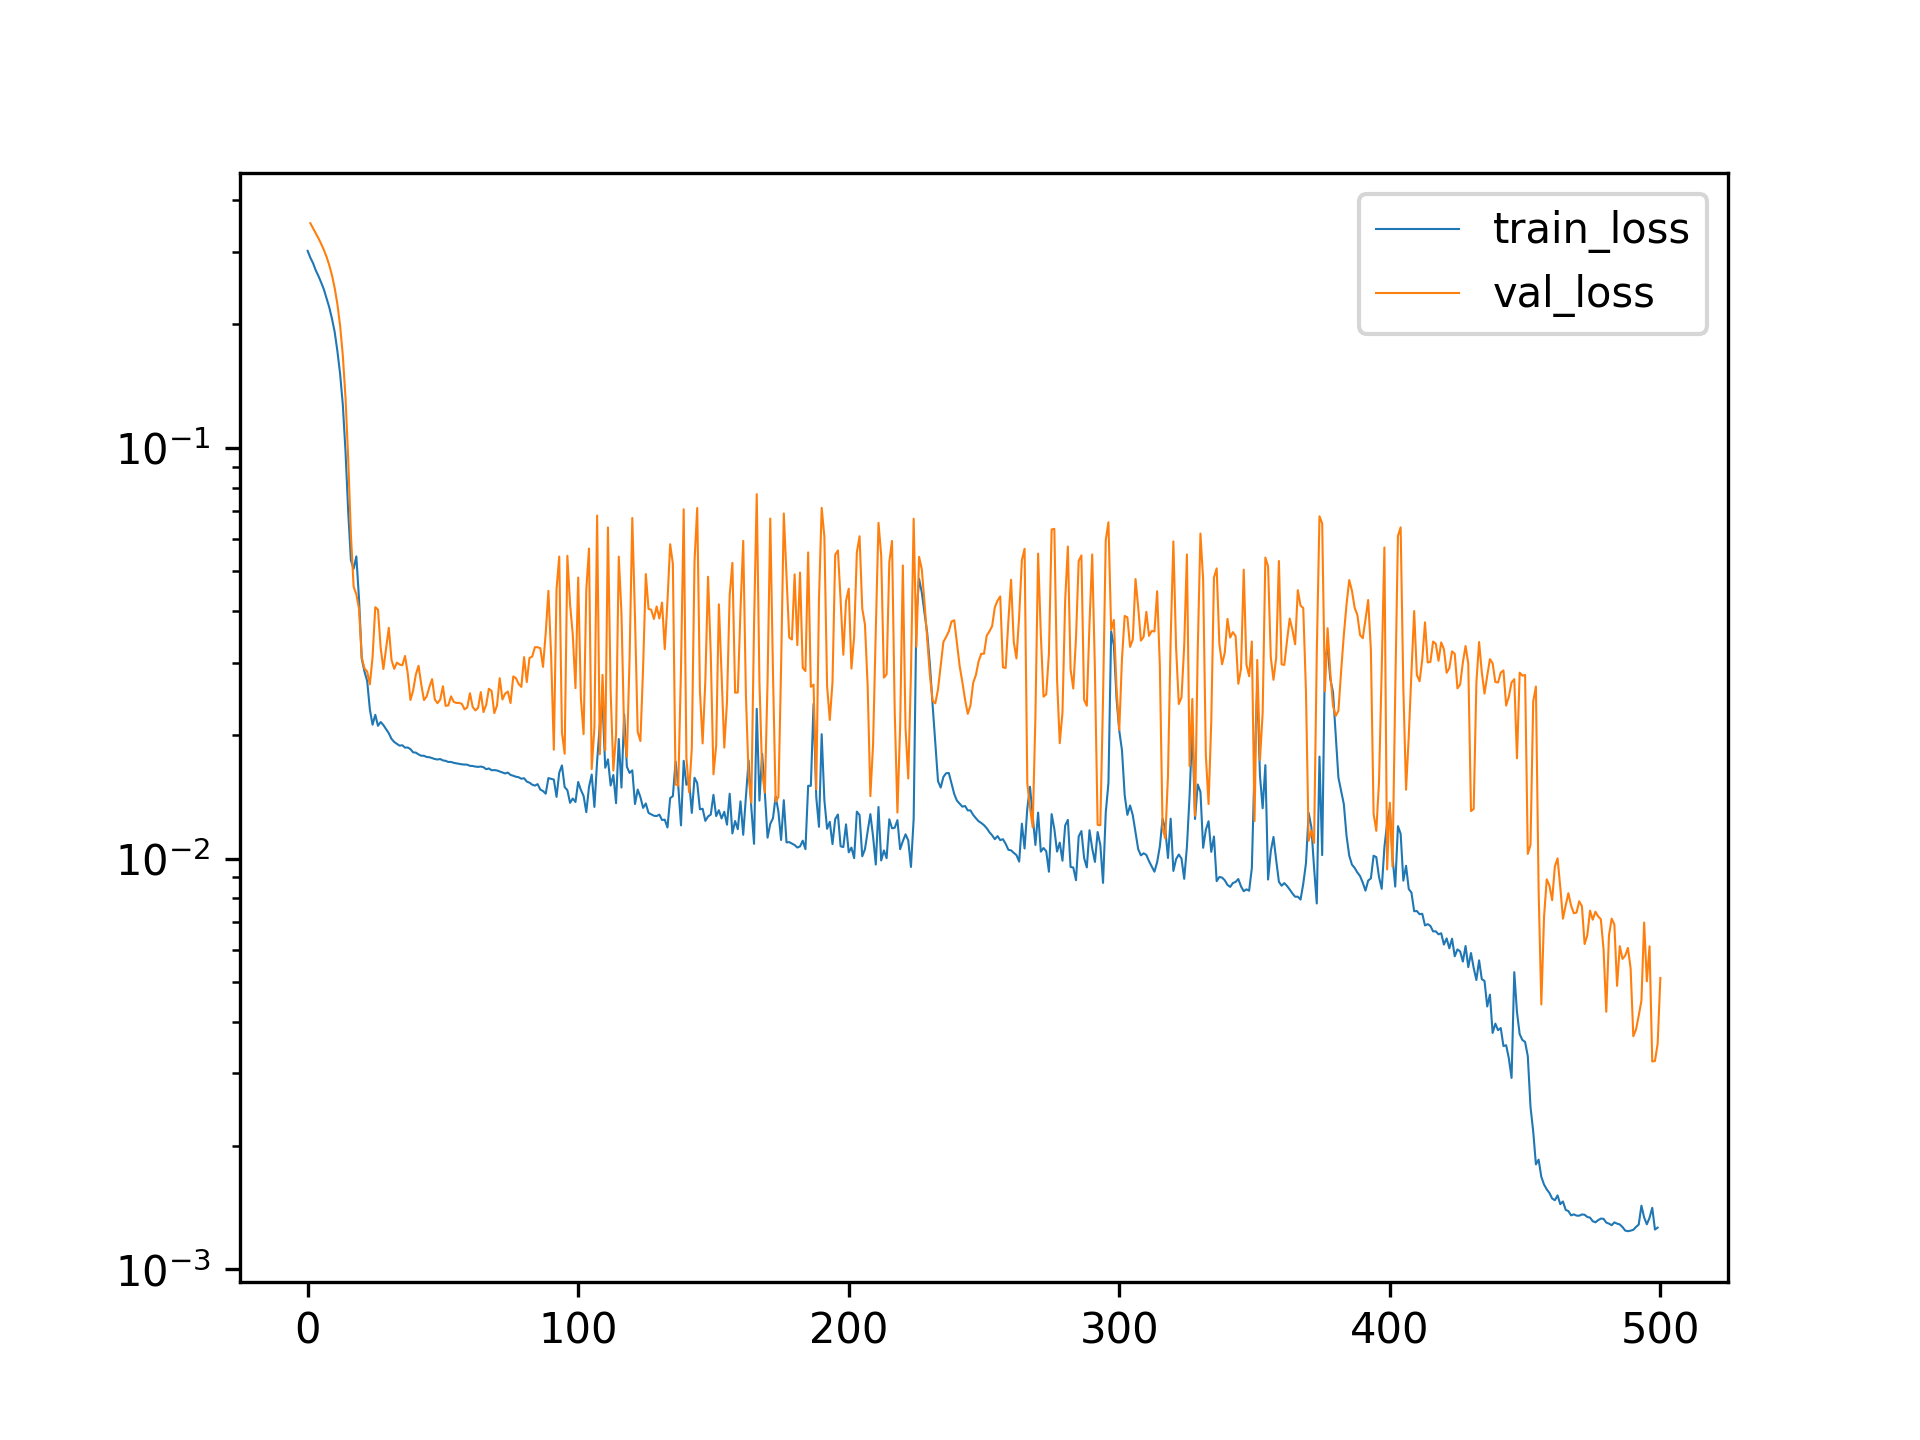

Data behind this chart, as committed beside it:
, train_loss, val_loss
0, 0.3014, 
1, 0.2901, 0.3519
2, 0.2813, 0.3421
3, 0.2702, 0.3328
4, 0.2617, 0.3233
5, 0.2525, 0.3136
6, 0.2428, 0.3029
7, 0.2309, 0.2914
8, 0.2195, 0.278
9, 0.2059, 0.2628
10, 0.1912, 0.2447
11, 0.1718, 0.2235
12, 0.1513, 0.198
13, 0.1273, 0.1677
14, 0.09785, 0.1324
15, 0.06965, 0.09378
16, 0.05317, 0.06134
17, 0.05074, 0.04587
18, 0.05438, 0.04398
19, 0.04275, 0.04052
20, 0.03063, 0.03086
21, 0.02853, 0.02902
22, 0.02707, 0.02852
23, 0.02307, 0.02655
24, 0.02117, 0.03093
25, 0.02238, 0.04091
26, 0.02104, 0.04034
27, 0.0215, 0.03253
28, 0.02113, 0.02892
29, 0.02065, 0.03246
30, 0.02018, 0.03643
31, 0.01955, 0.03044
32, 0.01922, 0.02896
33, 0.01902, 0.02998
34, 0.01882, 0.02967
35, 0.01887, 0.02954
36, 0.01862, 0.03112
37, 0.01863, 0.02824
38, 0.01846, 0.02432
39, 0.01813, 0.02565
40, 0.0181, 0.02806
41, 0.01792, 0.02945
42, 0.01779, 0.02652
43, 0.01779, 0.02431
44, 0.01766, 0.02481
45, 0.01765, 0.02615
46, 0.01756, 0.02734
47, 0.01747, 0.0244
48, 0.01742, 0.02388
49, 0.01747, 0.02437
50, 0.01734, 0.02627
51, 0.01729, 0.02354
52, 0.01718, 0.02358
53, 0.01719, 0.02482
54, 0.0171, 0.02407
55, 0.01705, 0.02392
56, 0.017, 0.02393
57, 0.01695, 0.02379
58, 0.01693, 0.02307
59, 0.01692, 0.02332
... 441 more rows
